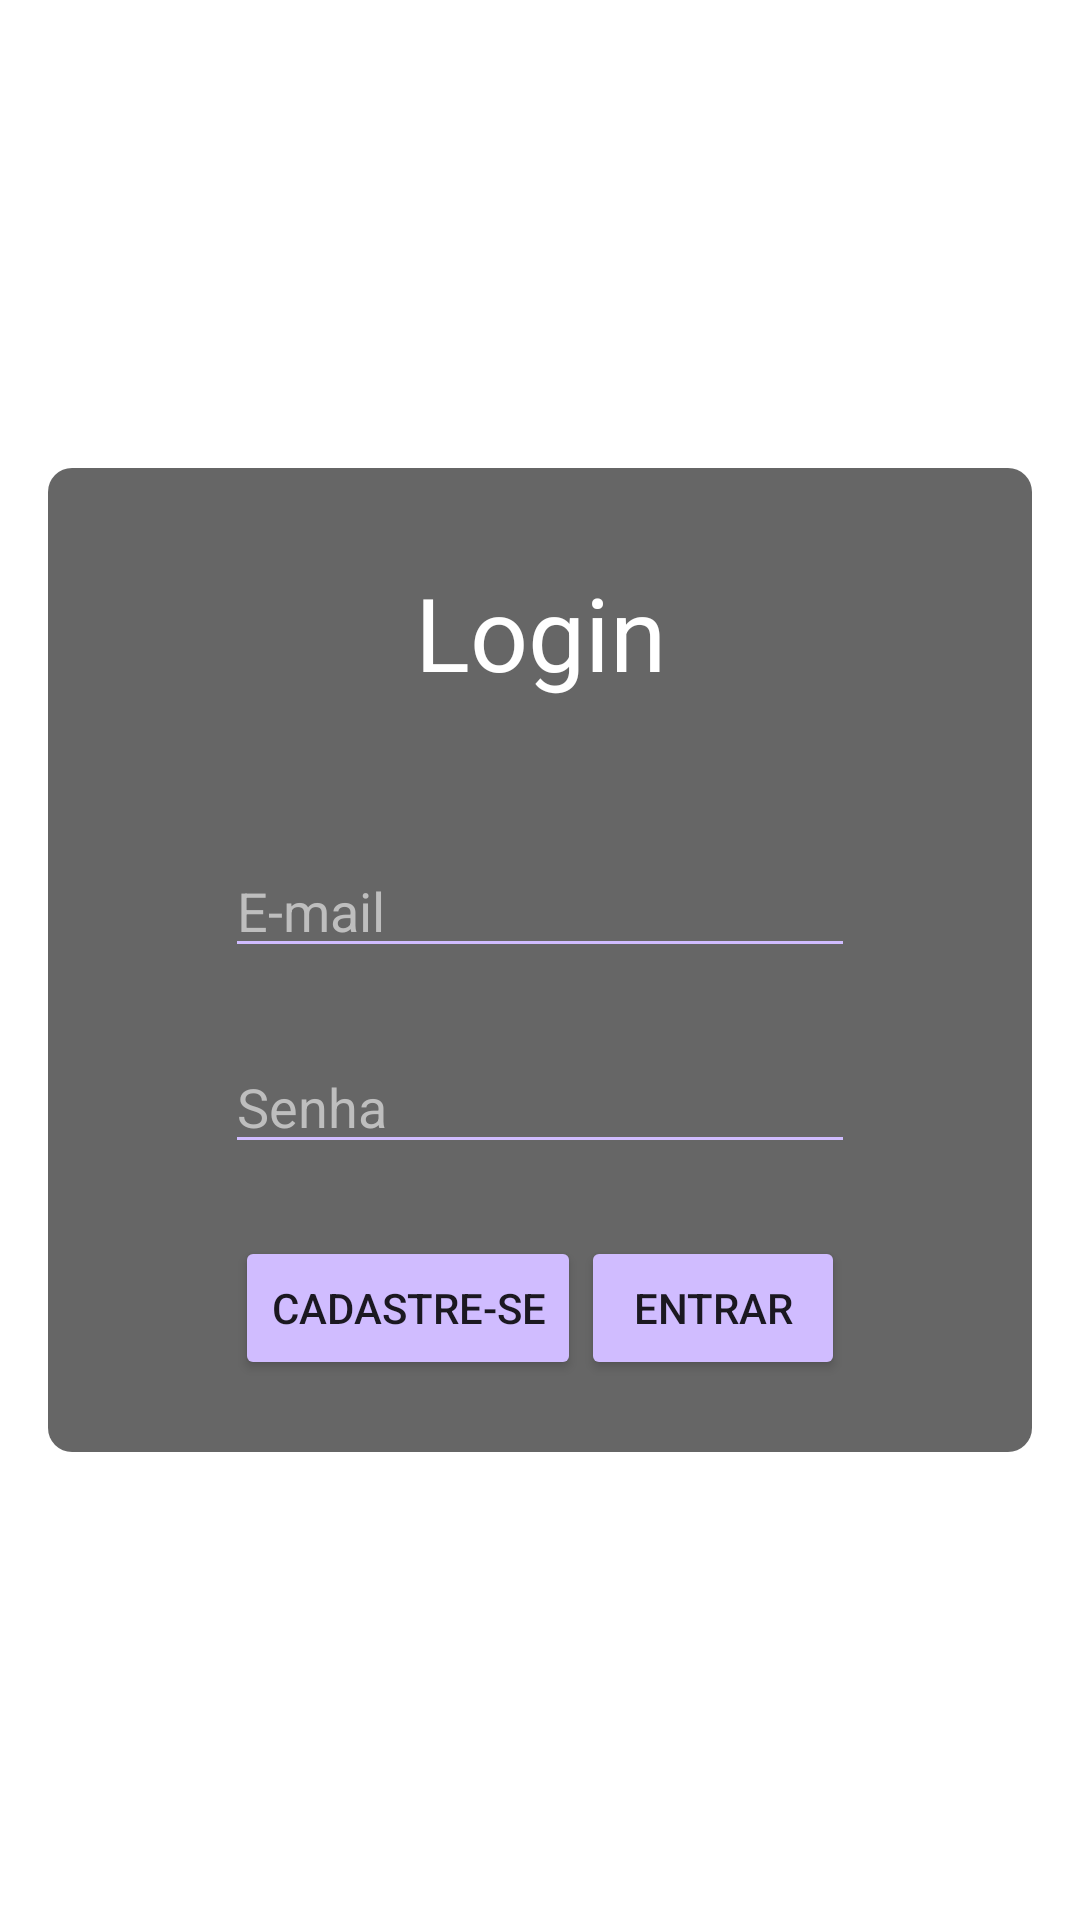

Layout XML and referenced resources for this Android screen:
<!-- AndroidManifest.xml: application theme Theme.FeelFlow -->
<!-- res/layout/fragment_sign_in.xml -->
<?xml version="1.0" encoding="utf-8"?>
<androidx.constraintlayout.widget.ConstraintLayout xmlns:android="http://schemas.android.com/apk/res/android"
    xmlns:app="http://schemas.android.com/apk/res-auto"
    xmlns:tools="http://schemas.android.com/tools"
    android:layout_width="match_parent"
    android:layout_height="match_parent"
    tools:context=".SignIn">

    <androidx.constraintlayout.widget.ConstraintLayout
        android:id="@+id/container_sign_in"
        android:layout_width="0dp"
        android:layout_height="0dp"
        android:layout_marginStart="16dp"
        android:layout_marginEnd="16dp"
        android:background="@drawable/background_card"
        app:layout_constraintBottom_toBottomOf="parent"
        app:layout_constraintDimensionRatio="1:1"
        app:layout_constraintEnd_toEndOf="parent"
        app:layout_constraintStart_toStartOf="parent"
        app:layout_constraintTop_toTopOf="parent">

        <EditText
            android:id="@+id/edtTxt_email_login"
            android:theme="@style/Theme.FeelFlow.TextViewWithCustomColor"
            android:layout_width="wrap_content"
            android:layout_height="wrap_content"
            android:layout_marginTop="48dp"
            android:backgroundTint="@color/button_primary"
            android:ems="10"
            android:hint="@string/field_hint_email"
            android:inputType="text"
            android:text="@string/empty"
            android:textColor="@android:color/primary_text_dark"
            android:textColorHighlight="@color/button_primary"
            android:textColorHint="@android:color/secondary_text_dark"
            android:textColorLink="@color/button_primary"
            app:layout_constraintEnd_toEndOf="parent"
            app:layout_constraintStart_toStartOf="parent"
            app:layout_constraintTop_toBottomOf="@+id/txtVTitle"
            tools:ignore="TouchTargetSizeCheck" />

        <EditText
            android:id="@+id/edtTxt_password_login"
            android:theme="@style/Theme.FeelFlow.TextViewWithCustomColor"
            android:layout_width="wrap_content"
            android:layout_height="wrap_content"
            android:layout_marginTop="24dp"
            android:backgroundTint="@color/button_primary"
            android:ems="10"
            android:hint="@string/field_hint_password"
            android:inputType="textPassword"
            android:textColor="@android:color/primary_text_dark"
            android:textColorHighlight="@color/button_primary"
            android:textColorHint="@android:color/secondary_text_dark"
            android:textColorLink="@color/button_primary"
            app:layout_constraintEnd_toEndOf="parent"
            app:layout_constraintStart_toStartOf="parent"
            app:layout_constraintTop_toBottomOf="@+id/edtTxt_email_login"
            tools:ignore="TouchTargetSizeCheck" />

        <TextView
            android:id="@+id/txtVTitle"
            android:layout_width="wrap_content"
            android:layout_height="wrap_content"
            android:layout_marginTop="32dp"
            android:text="@string/menu_sign_in"
            android:textAlignment="center"
            android:textAppearance="@style/TextAppearance.AppCompat.Display1"
            android:textColor="@android:color/primary_text_dark"
            app:layout_constraintEnd_toEndOf="parent"
            app:layout_constraintStart_toStartOf="parent"
            app:layout_constraintTop_toTopOf="parent" />

        <LinearLayout
            android:layout_width="0dp"
            android:layout_height="wrap_content"
            android:divider="@drawable/divider_horizontal_16dp"
            android:dividerPadding="16dp"
            android:gravity="center_horizontal"
            android:orientation="horizontal"
            android:showDividers="middle"
            app:layout_constraintBottom_toBottomOf="parent"
            app:layout_constraintEnd_toEndOf="parent"
            app:layout_constraintStart_toStartOf="parent"
            app:layout_constraintTop_toBottomOf="@+id/edtTxt_password_login">

            <Button
                android:id="@+id/btn_sign_up"
                android:layout_width="wrap_content"
                android:layout_height="wrap_content"
                android:backgroundTint="@color/button_primary"
                android:text="@string/button_sign_up" />

            <Button
                android:id="@+id/btn_sign_in"
                android:layout_width="wrap_content"
                android:layout_height="wrap_content"
                android:backgroundTint="@color/button_primary"
                android:text="@string/button_sign_in" />
        </LinearLayout>
    </androidx.constraintlayout.widget.ConstraintLayout>

</androidx.constraintlayout.widget.ConstraintLayout>
<!-- resources referenced by this layout -->
<resources>
  <color name="button_primary">#D0BCFF</color>
  <!-- drawable background_card (drawable) -->
  <?xml version="1.0" encoding="utf-8"?>
  <layer-list xmlns:android="http://schemas.android.com/apk/res/android">
      <item>
          <shape android:shape="rectangle">
              <corners android:radius="8dp"/>
              <solid android:color="@color/black_60_opacity"/>
          </shape>
      </item>
  </layer-list>
  <string name="button_sign_in">Entrar</string>
  <string name="button_sign_up">Cadastre-se</string>
  <string name="empty" />
  <string name="field_hint_email">E-mail</string>
  <string name="field_hint_password">Senha</string>
  <string name="menu_sign_in">Login</string>
  <style name="Theme.FeelFlow.TextViewWithCustomColor">
          <item name="colorControlActivated">@color/button_primary</item>
      </style>
  <style name="Theme.FeelFlow" parent="Theme.MaterialComponents.DayNight.DarkActionBar">
          
          <item name="colorPrimary">@color/purple_500</item>
          <item name="colorPrimaryVariant">@color/purple_700</item>
          <item name="colorOnPrimary">@color/white</item>
          
          <item name="colorSecondary">@color/teal_200</item>
          <item name="colorSecondaryVariant">@color/teal_700</item>
          <item name="colorOnSecondary">@color/white</item>
          
          <item name="android:statusBarColor">@color/secondary_black</item>
          
      </style>
  <color name="black_60_opacity">#99000000</color>
  <color name="purple_500">#FF6200EE</color>
  <color name="purple_700">#FF3700B3</color>
  <color name="white">#FFFFFFFF</color>
  <color name="teal_200">#FF03DAC5</color>
  <color name="teal_700">#FF018786</color>
  <color name="secondary_black">#49454F</color>
</resources>
